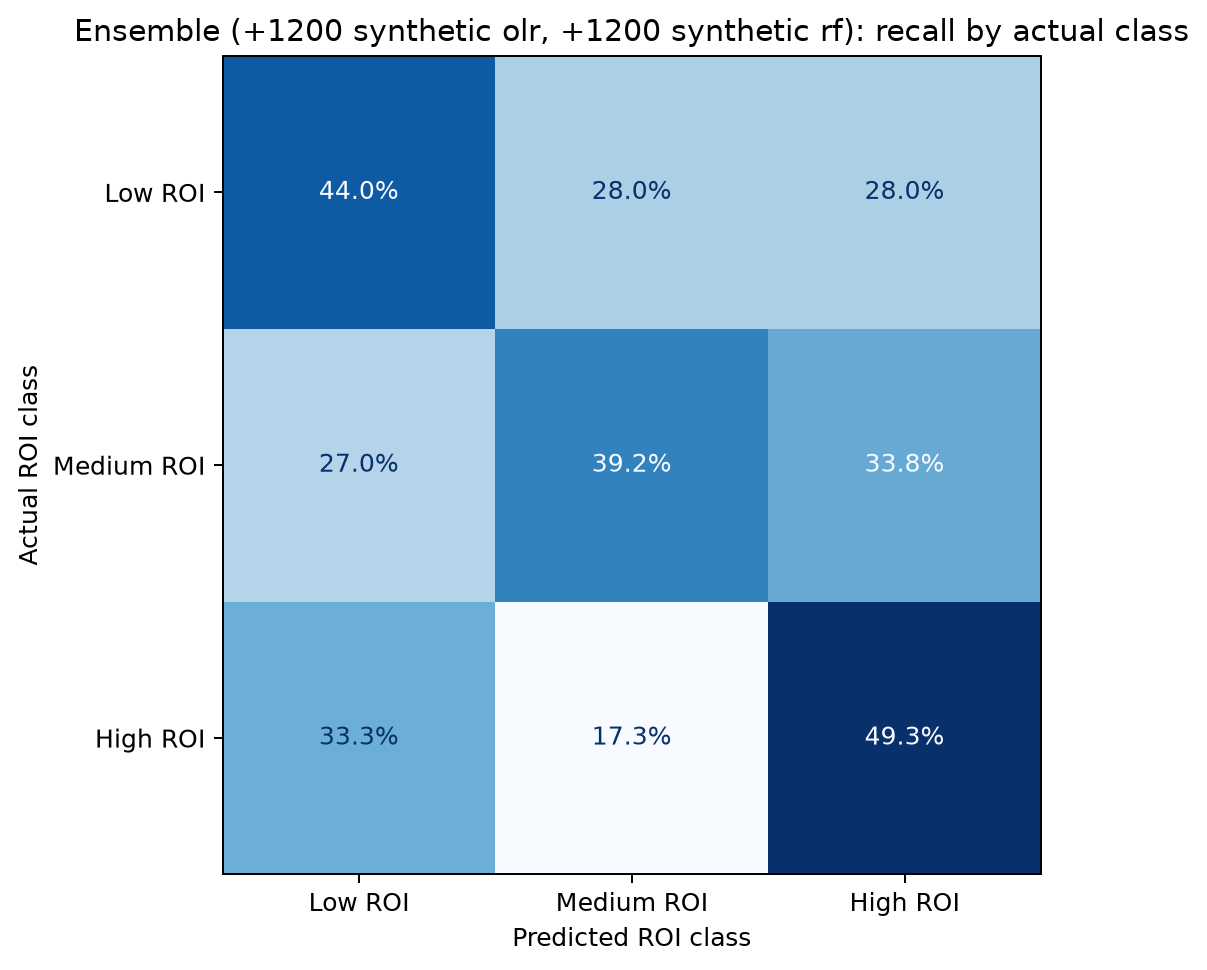

Data behind this chart, as committed beside it:
, predicted_Low ROI, predicted_Medium ROI, predicted_High ROI
actual_Low ROI, 0.44, 0.28, 0.28
actual_Medium ROI, 0.2703, 0.3919, 0.3378
actual_High ROI, 0.3333, 0.1733, 0.4933
